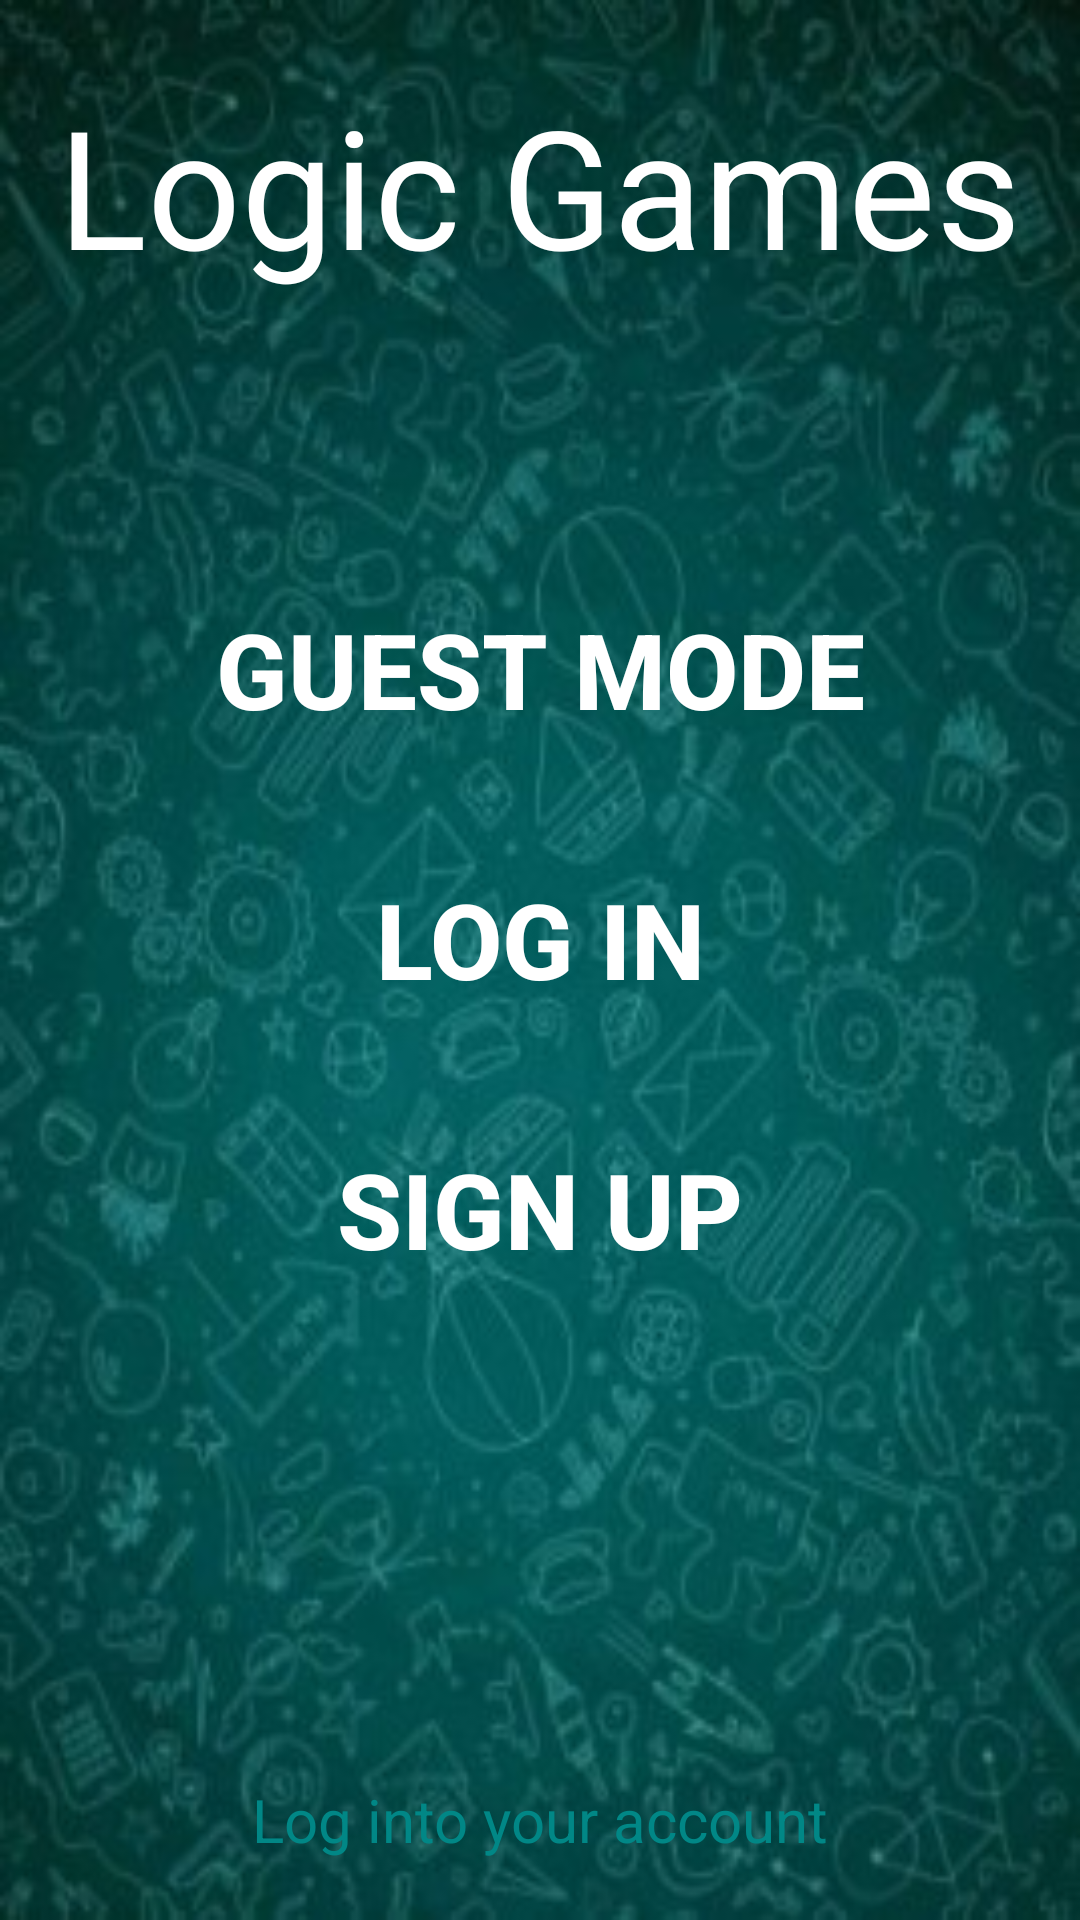

Layout XML and referenced resources for this Android screen:
<!-- AndroidManifest.xml: application theme Theme.Design.NoActionBar -->
<!-- res/layout/activity_main.xml -->
<?xml version="1.0" encoding="utf-8"?>
<RelativeLayout xmlns:android="http://schemas.android.com/apk/res/android"
    xmlns:app="http://schemas.android.com/apk/res-auto"
    xmlns:tools="http://schemas.android.com/tools"
    android:background="@drawable/bgphoto"
    android:layout_width="match_parent"
    android:layout_height="match_parent"
    tools:context=".MainActivity">

    <LinearLayout
        android:layout_width="wrap_content"
        android:layout_height="wrap_content"
        android:layout_marginTop="25dp"
        android:layout_centerHorizontal="true"
        android:gravity="center"
        android:orientation="vertical">

        <TextView
            android:textSize="55sp"
            android:textColor="@color/white"
            android:layout_width="wrap_content"
            android:layout_height="wrap_content"
            android:text="@string/app_in_name"
         />
    </LinearLayout>


    <TextView
        android:id="@+id/text_bottom"
        android:layout_alignParentBottom="true"
        android:textSize="20sp"
        android:layout_centerHorizontal="true"
        android:layout_marginBottom="20dp"
        android:textColor="@color/teal_700"
        android:layout_width="wrap_content"
        android:layout_height="wrap_content"
        android:text="@string/remind"
        />

    <LinearLayout
        android:layout_width="match_parent"
        android:layout_height="347dp"
        android:layout_above="@id/text_bottom"
        android:layout_marginTop="0dp"
        android:layout_marginBottom="123dp"
        android:orientation="vertical"
        android:paddingTop="30dp"
        android:weightSum="2">


        <Button
            android:id="@+id/btnGuestMode"
            style="@style/Widget.AppCompat.Button.Borderless"
            android:layout_width="350dp"
            android:layout_height="80dp"
            android:layout_gravity="center"
            android:layout_marginHorizontal="80dp"
            android:layout_marginTop="30dp"
            android:height="70dp"
            android:text="GUEST MODE"
            android:textColor="@color/white"
            android:textSize="35sp"
            android:textStyle="bold" />

        <Button
            android:id="@+id/btnLogin"
            style="@style/Widget.AppCompat.Button.Borderless"
            android:layout_width="match_parent"
            android:layout_height="80dp"
            android:layout_gravity="center"
            android:layout_marginHorizontal="80dp"
            android:layout_marginTop="10dp"
            android:height="70dp"
            android:text="@string/btnLogin"
            android:textColor="@color/white"
            android:textSize="35sp"
            android:textStyle="bold" />

        <Button
            android:id="@+id/btnSignup"
            style="@style/Widget.AppCompat.Button.Borderless"
            android:layout_width="match_parent"
            android:layout_height="80dp"
            android:layout_gravity="center"
            android:layout_marginHorizontal="80dp"
            android:layout_marginTop="10dp"
            android:height="70dp"
            android:text="SIGN UP"
            android:textColor="@color/white"
            android:textSize="35sp"
            android:textStyle="bold" />
    </LinearLayout>

</RelativeLayout>
<!-- resources referenced by this layout -->
<resources>
  <color name="teal_700">#FF018786</color>
  <color name="white">#FFFFFFFF</color>
  <!-- drawable bgphoto: jpeg bitmap (drawable, 30415 bytes) -->
  <string name="app_in_name">Logic Games</string>
  <string name="btnLogin">Log in</string>
  <string name="remind">Log into your account</string>
</resources>
